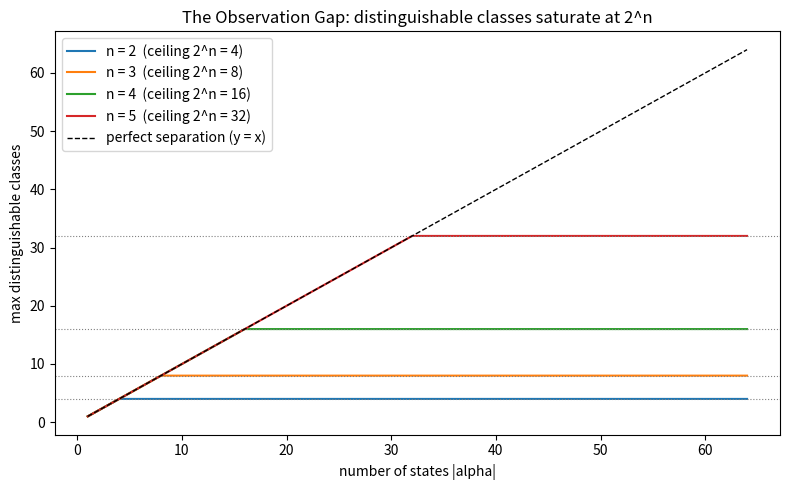

Here is the Python script that generated this plot:
import matplotlib.pyplot as plt
from typing import List


def main() -> None:
    max_states: int = 64
    states: List[int] = list(range(1, max_states + 1))
    fig, ax = plt.subplots(figsize=(8, 5))
    for n in [2, 3, 4, 5]:
        ceiling: int = 2 ** n
        # distinguishable classes = min(#states, 2**n)
        classes: List[int] = [min(m, ceiling) for m in states]
        ax.plot(states, classes, label=f"n = {n}  (ceiling 2^n = {ceiling})")
        ax.axhline(ceiling, color="gray", ls=":", lw=0.8)
    ax.plot(states, states, "k--", lw=1, label="perfect separation (y = x)")
    ax.set_xlabel("number of states |alpha|")
    ax.set_ylabel("max distinguishable classes")
    ax.set_title("The Observation Gap: distinguishable classes saturate at 2^n")
    ax.legend()
    fig.tight_layout()
    fig.savefig("observation_ceiling.png", dpi=150)
    print("wrote observation_ceiling.png")


if __name__ == "__main__":
    main()
